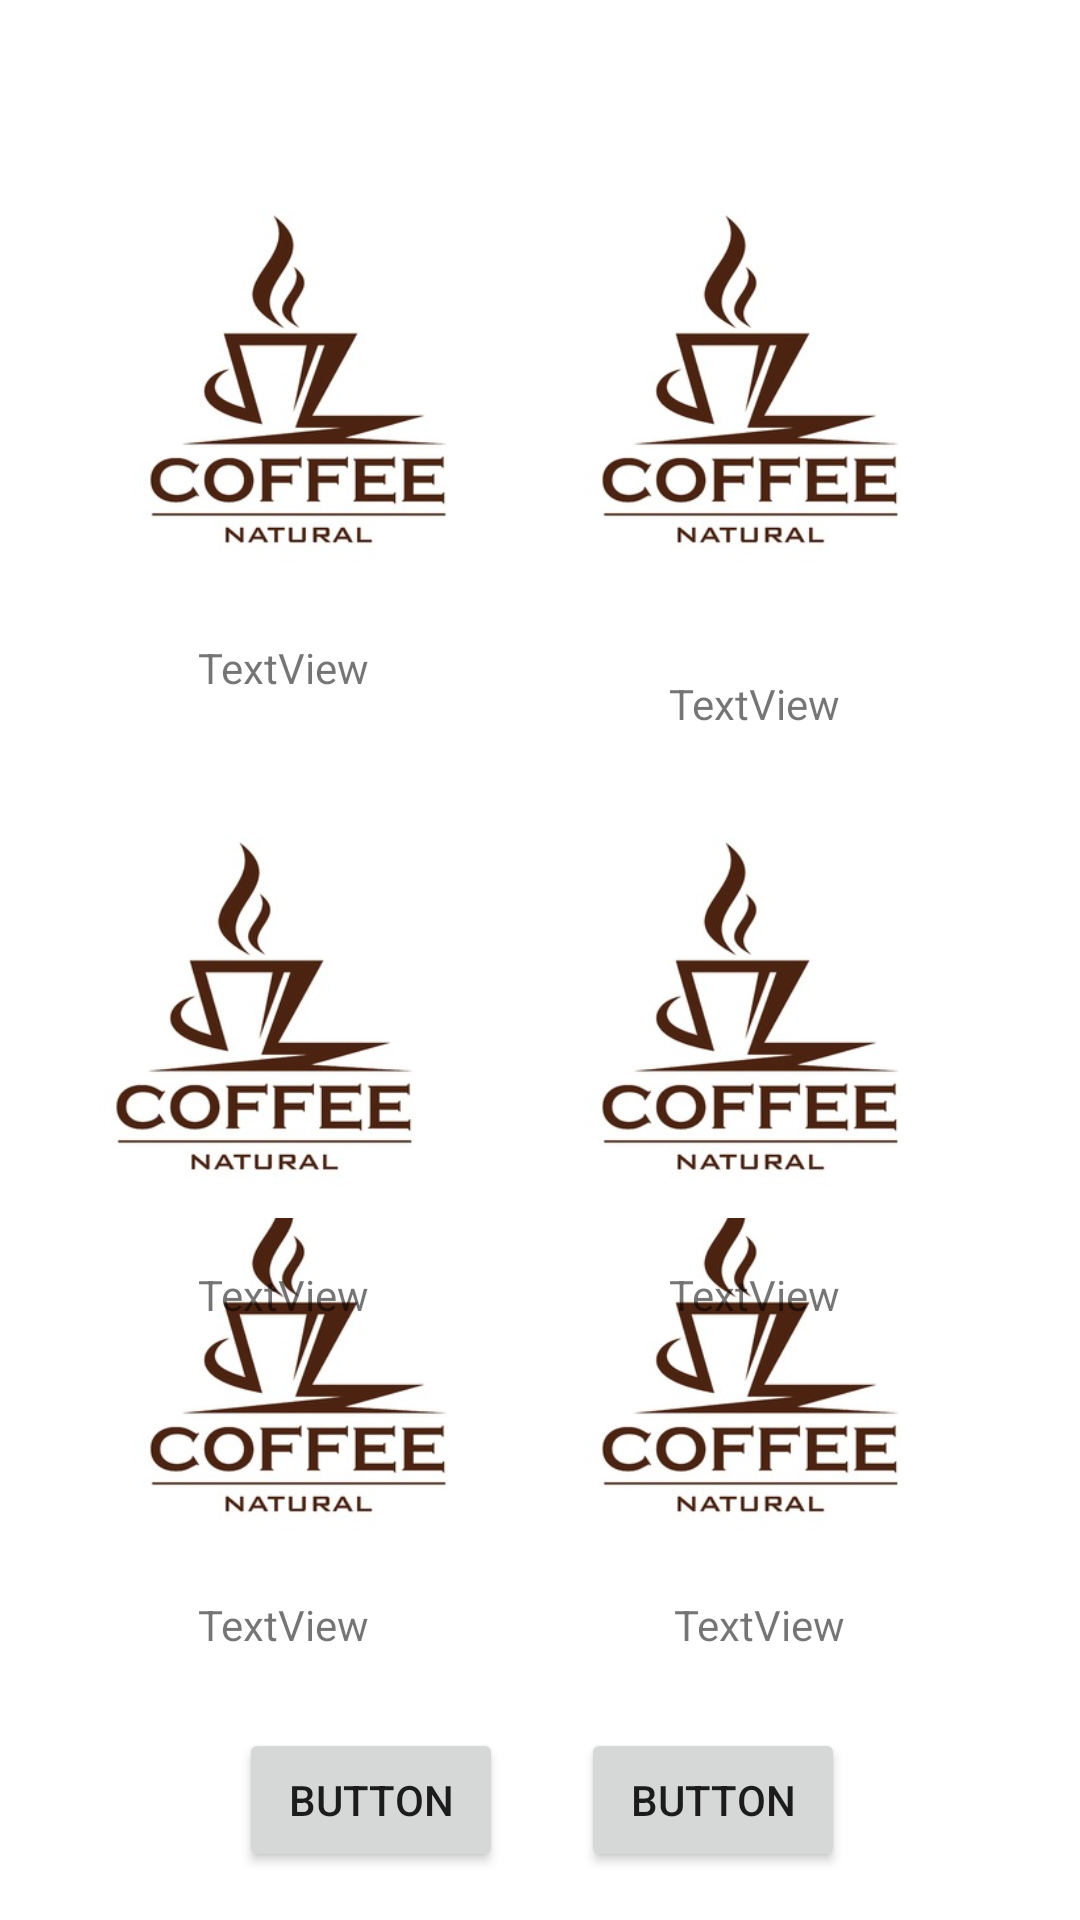

Write the Android layout XML for this screen, with the resource values it uses.
<!-- AndroidManifest.xml: application theme Theme.CafeteriaSalgar -->
<!-- res/layout/fragment_primers_plats.xml -->
<?xml version="1.0" encoding="utf-8"?>
<layout xmlns:android="http://schemas.android.com/apk/res/android"
    xmlns:app="http://schemas.android.com/apk/res-auto"
    xmlns:tools="http://schemas.android.com/tools"
    tools:context="com.example.cafeteriasalgar.PrimerslatsFragment">



    <androidx.constraintlayout.widget.ConstraintLayout
        android:layout_width="match_parent"
        android:layout_height="match_parent">

    


        <ImageView
            android:id="@+id/imageView10"
            android:layout_width="135dp"
            android:layout_height="129dp"
            android:layout_marginBottom="120dp"
            android:src="@drawable/_14520855_dise_o_de_icono_de_taza_de_caf__para_men__de_cafeter_a_o_bar_etiqueta_de_dise_o_de_caf__natural_aisl"
            app:layout_constraintBottom_toBottomOf="parent"
            app:layout_constraintEnd_toEndOf="parent"
            app:layout_constraintHorizontal_bias="0.818"
            app:layout_constraintStart_toStartOf="parent" />

        <ImageView
            android:id="@+id/imageView9"
            android:layout_width="135dp"
            android:layout_height="129dp"
            android:layout_marginBottom="120dp"
            android:src="@drawable/_14520855_dise_o_de_icono_de_taza_de_caf__para_men__de_cafeter_a_o_bar_etiqueta_de_dise_o_de_caf__natural_aisl"
            app:layout_constraintBottom_toBottomOf="parent"
            app:layout_constraintEnd_toEndOf="parent"
            app:layout_constraintHorizontal_bias="0.148"
            app:layout_constraintStart_toStartOf="parent" />

        <ImageView
            android:id="@+id/imageView8"
            android:layout_width="135dp"
            android:layout_height="129dp"
            android:layout_marginTop="80dp"
            android:src="@drawable/_14520855_dise_o_de_icono_de_taza_de_caf__para_men__de_cafeter_a_o_bar_etiqueta_de_dise_o_de_caf__natural_aisl"
            app:layout_constraintEnd_toEndOf="parent"
            app:layout_constraintHorizontal_bias="0.818"
            app:layout_constraintStart_toStartOf="parent"
            app:layout_constraintTop_toBottomOf="@+id/imageView6" />

        <ImageView
            android:id="@+id/imageView7"
            android:layout_width="135dp"
            android:layout_height="129dp"
            android:layout_marginTop="80dp"
            android:src="@drawable/_14520855_dise_o_de_icono_de_taza_de_caf__para_men__de_cafeter_a_o_bar_etiqueta_de_dise_o_de_caf__natural_aisl"
            app:layout_constraintEnd_toStartOf="@+id/imageView8"
            app:layout_constraintHorizontal_bias="0.45"
            app:layout_constraintStart_toStartOf="parent"
            app:layout_constraintTop_toBottomOf="@+id/imageView5" />

        <ImageView
            android:id="@+id/imageView6"
            android:layout_width="135dp"
            android:layout_height="129dp"
            android:layout_marginTop="68dp"
            android:src="@drawable/_14520855_dise_o_de_icono_de_taza_de_caf__para_men__de_cafeter_a_o_bar_etiqueta_de_dise_o_de_caf__natural_aisl"
            app:layout_constraintEnd_toEndOf="parent"
            app:layout_constraintHorizontal_bias="0.818"
            app:layout_constraintStart_toStartOf="parent"
            app:layout_constraintTop_toTopOf="parent" />

        <ImageView
            android:id="@+id/imageView5"
            android:layout_width="135dp"
            android:layout_height="129dp"
            android:layout_marginTop="68dp"
            android:src="@drawable/_14520855_dise_o_de_icono_de_taza_de_caf__para_men__de_cafeter_a_o_bar_etiqueta_de_dise_o_de_caf__natural_aisl"
            app:layout_constraintEnd_toEndOf="parent"
            app:layout_constraintHorizontal_bias="0.148"
            app:layout_constraintStart_toStartOf="parent"
            app:layout_constraintTop_toTopOf="parent" />

        <Button
            android:id="@+id/button"
            android:layout_width="wrap_content"
            android:layout_height="wrap_content"
            android:layout_marginBottom="16dp"
            android:text="Button"
            app:layout_constraintBottom_toBottomOf="parent"
            app:layout_constraintEnd_toEndOf="parent"
            app:layout_constraintHorizontal_bias="0.712"
            app:layout_constraintStart_toStartOf="parent" />

        <Button
            android:id="@+id/button2"
            android:layout_width="wrap_content"
            android:layout_height="wrap_content"
            android:layout_marginBottom="16dp"
            android:text="Button"
            app:layout_constraintBottom_toBottomOf="parent"
            app:layout_constraintEnd_toEndOf="parent"
            app:layout_constraintHorizontal_bias="0.293"
            app:layout_constraintStart_toStartOf="parent" />

        <TextView
            android:id="@+id/textView3"
            android:layout_width="wrap_content"
            android:layout_height="wrap_content"
            android:layout_marginTop="16dp"
            android:text="TextView"
            app:layout_constraintEnd_toEndOf="parent"
            app:layout_constraintHorizontal_bias="0.218"
            app:layout_constraintStart_toStartOf="parent"
            app:layout_constraintTop_toBottomOf="@+id/imageView5" />

        <TextView
            android:id="@+id/textView4"
            android:layout_width="wrap_content"
            android:layout_height="wrap_content"
            android:layout_marginTop="28dp"
            android:text="TextView"
            app:layout_constraintEnd_toEndOf="parent"
            app:layout_constraintHorizontal_bias="0.736"
            app:layout_constraintStart_toStartOf="parent"
            app:layout_constraintTop_toBottomOf="@+id/imageView6" />

        <TextView
            android:id="@+id/textView5"
            android:layout_width="wrap_content"
            android:layout_height="wrap_content"
            android:layout_marginTop="16dp"
            android:text="TextView"
            app:layout_constraintEnd_toEndOf="parent"
            app:layout_constraintHorizontal_bias="0.218"
            app:layout_constraintStart_toStartOf="parent"
            app:layout_constraintTop_toBottomOf="@+id/imageView7" />

        <TextView
            android:id="@+id/textView6"
            android:layout_width="wrap_content"
            android:layout_height="wrap_content"
            android:layout_marginTop="16dp"
            android:text="TextView"
            app:layout_constraintEnd_toEndOf="parent"
            app:layout_constraintHorizontal_bias="0.736"
            app:layout_constraintStart_toStartOf="parent"
            app:layout_constraintTop_toBottomOf="@+id/imageView8" />

        <TextView
            android:id="@+id/textView7"
            android:layout_width="wrap_content"
            android:layout_height="wrap_content"
            android:layout_marginTop="12dp"
            android:text="TextView"
            app:layout_constraintEnd_toEndOf="parent"
            app:layout_constraintHorizontal_bias="0.218"
            app:layout_constraintStart_toStartOf="parent"
            app:layout_constraintTop_toBottomOf="@+id/imageView9" />

        <TextView
            android:id="@+id/textView8"
            android:layout_width="wrap_content"
            android:layout_height="wrap_content"
            android:layout_marginTop="12dp"
            android:text="TextView"
            app:layout_constraintEnd_toEndOf="parent"
            app:layout_constraintHorizontal_bias="0.742"
            app:layout_constraintStart_toStartOf="parent"
            app:layout_constraintTop_toBottomOf="@+id/imageView10" />


    </androidx.constraintlayout.widget.ConstraintLayout>
</layout>
<!-- resources referenced by this layout -->
<resources>
  <!-- drawable _14520855_dise_o_de_icono_de_taza_de_caf__para_men__de_cafeter_a_o_bar_etiqueta_de_dise_o_de_caf__natural_aisl: jpg bitmap (drawable, 21413 bytes) -->
  <style name="Theme.CafeteriaSalgar" parent="Theme.MaterialComponents.DayNight.DarkActionBar">
          
          <item name="colorPrimary">@color/purple_500</item>
          <item name="colorPrimaryVariant">@color/purple_700</item>
          <item name="colorOnPrimary">@color/white</item>
          
          <item name="colorSecondary">@color/teal_200</item>
          <item name="colorSecondaryVariant">@color/teal_700</item>
          <item name="colorOnSecondary">@color/black</item>
          
          <item name="android:statusBarColor" tools:targetApi="l">?attr/colorPrimaryVariant</item>
          
      </style>
  <!-- not gathered from this repository: default colours our renderer supplied (Android Studio template values) -->
  <color name="purple_500">#FF6200EE</color>
  <color name="purple_700">#FF3700B3</color>
  <color name="teal_200">#FF03DAC5</color>
  <color name="teal_700">#FF018786</color>
  <color name="black">#FF000000</color>
  <color name="white">#FFFFFFFF</color>
</resources>
